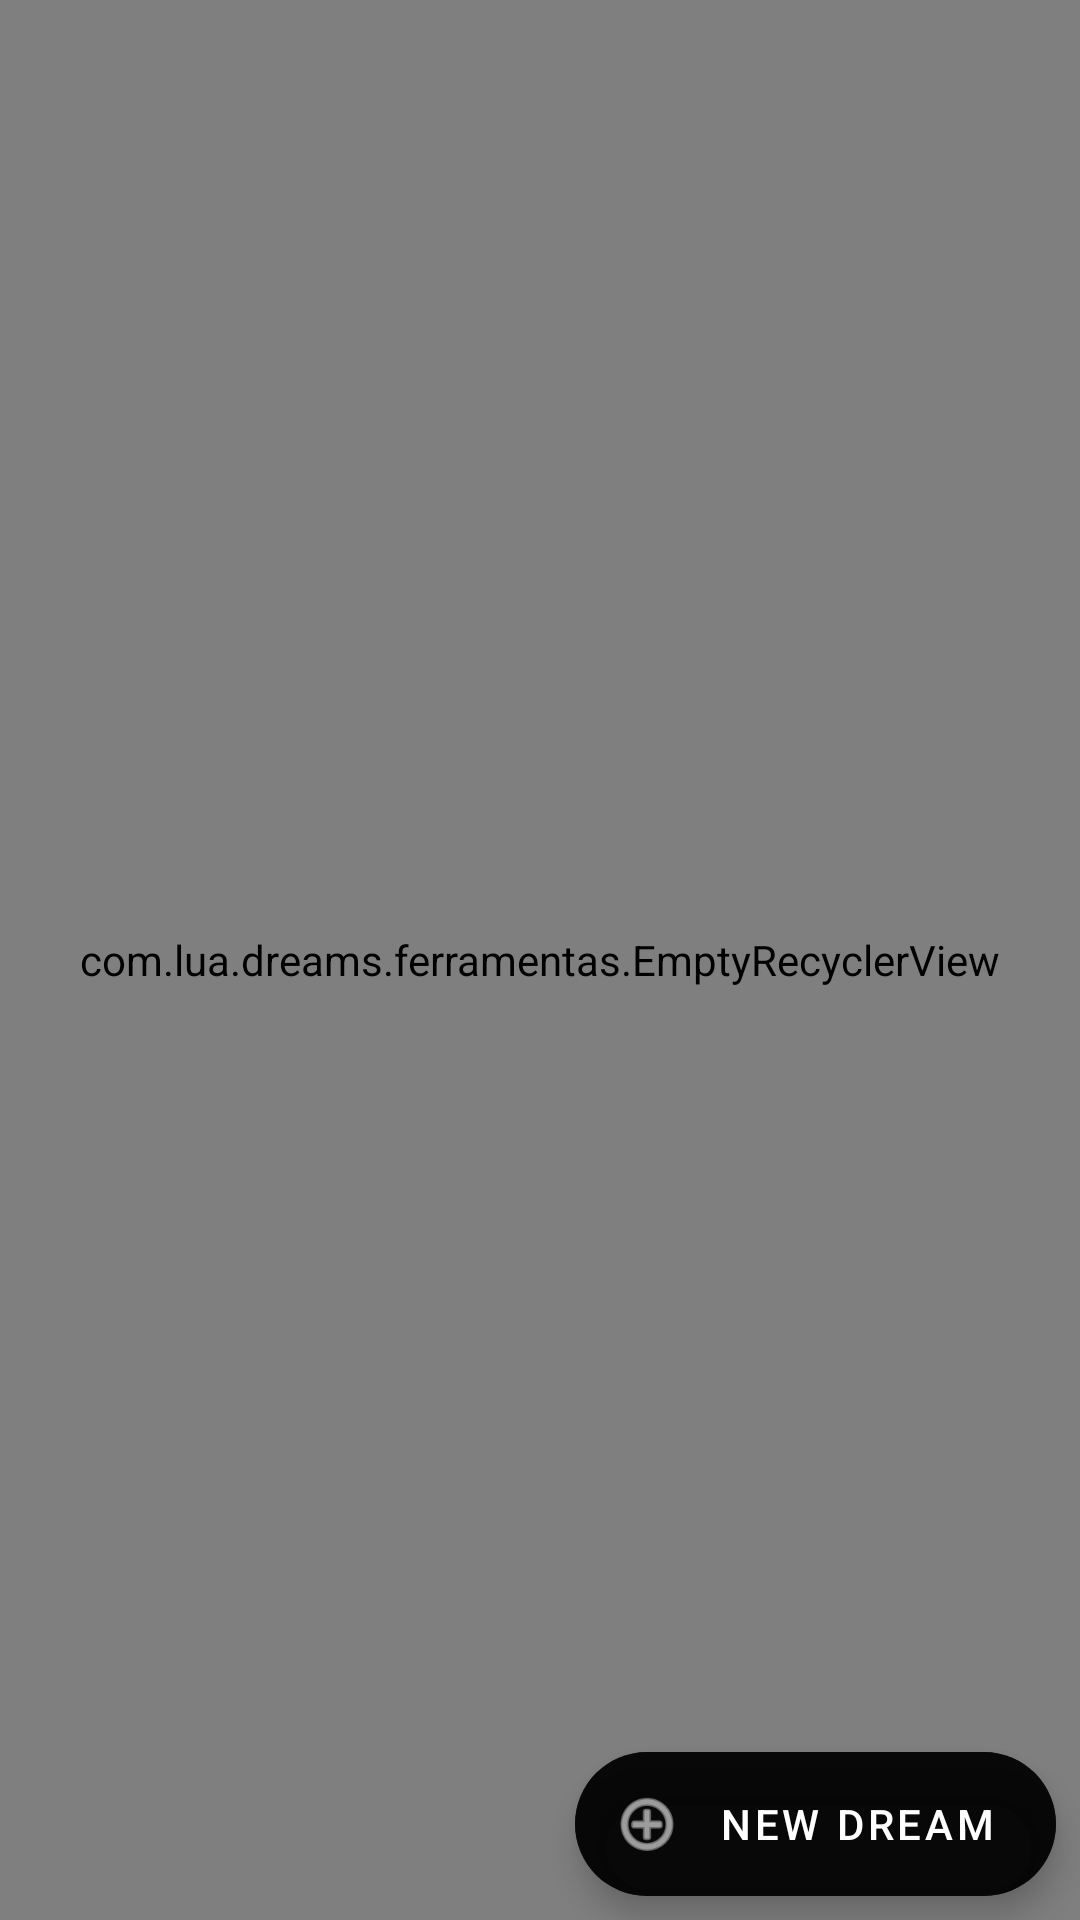

Produce the Android XML layout that renders to this screen, including the resource entries it uses.
<!-- AndroidManifest.xml: application theme AppTheme -->
<!-- res/layout/fragment_sonhos.xml -->
<?xml version="1.0" encoding="utf-8"?>
<androidx.constraintlayout.widget.ConstraintLayout xmlns:android="http://schemas.android.com/apk/res/android"
    xmlns:app="http://schemas.android.com/apk/res-auto"
    android:layout_width="match_parent"
    android:layout_height="match_parent"
    android:background="@drawable/sweatdreams"
    xmlns:tools="http://schemas.android.com/tools">

    <com.lua.dreams.ferramentas.EmptyRecyclerView
        android:id="@+id/recyclerView_Sonhos"
        android:layout_width="0dp"
        android:layout_height="0dp"
        android:clipChildren="false"
        android:clipToPadding="false"
        android:foregroundGravity="center"
        android:scrollbars="vertical"
        android:textAlignment="center"
        app:layout_constraintBottom_toBottomOf="parent"
        app:layout_constraintEnd_toEndOf="parent"
        app:layout_constraintStart_toStartOf="parent"
        app:layout_constraintTop_toTopOf="parent"
        tools:listitem="@layout/sonhos_item" />

    <com.google.android.material.floatingactionbutton.ExtendedFloatingActionButton
        android:id="@+id/float_addSonhos"
        android:layout_width="wrap_content"
        android:layout_height="wrap_content"
        android:layout_margin="8dp"
        android:backgroundTint="@color/colorPrimary"
        android:text="@string/novo"
        android:textColor="@color/design_default_color_on_primary"
        app:icon="@android:drawable/ic_menu_add"
        app:iconTint="@color/design_default_color_on_primary"
        app:layout_anchorGravity="bottom|right|end"
        app:layout_constraintBottom_toBottomOf="parent"
        app:layout_constraintEnd_toEndOf="parent" />
</androidx.constraintlayout.widget.ConstraintLayout>
<!-- res/layout/sonhos_item.xml (included above) -->
<?xml version="1.0" encoding="utf-8"?>
<LinearLayout xmlns:android="http://schemas.android.com/apk/res/android"
    xmlns:app="http://schemas.android.com/apk/res-auto"
    xmlns:tools="http://schemas.android.com/tools"
    android:id="@+id/layout_sonhos_item"
    android:layout_width="match_parent"
    android:layout_height="wrap_content"
    android:gravity="center"
    android:orientation="vertical">

    <com.google.android.material.card.MaterialCardView
        android:layout_width="match_parent"
        android:layout_height="60dp"
        android:layout_gravity="center"
        android:layout_marginStart="10dp"
        android:layout_marginTop="10dp"
        android:layout_marginEnd="10dp"
        android:layout_marginBottom="10dp"
        app:cardElevation="6dp">

        <androidx.constraintlayout.widget.ConstraintLayout
            android:layout_width="match_parent"
            android:layout_height="match_parent">

            <TextView
                android:id="@+id/data_sonho"
                android:layout_width="0dp"
                android:layout_height="wrap_content"
                android:layout_alignParentTop="true"
                android:layout_marginTop="8dp"
                android:textAlignment="center"
                android:textSize="15sp"
                android:gravity="center"
                app:layout_constraintEnd_toEndOf="parent"
                app:layout_constraintStart_toStartOf="parent"
                app:layout_constraintTop_toTopOf="parent" />

            <TextView
                android:id="@+id/titulo_sonho"
                android:layout_width="0dp"
                android:layout_height="0dp"
                android:layout_marginBottom="8dp"
                android:gravity="center"
                android:textAlignment="center"
                android:textSize="18sp"
                android:textStyle="bold"
                app:layout_constraintBottom_toBottomOf="parent"
                app:layout_constraintEnd_toEndOf="parent"
                app:layout_constraintStart_toStartOf="parent"
                app:layout_constraintTop_toBottomOf="@+id/data_sonho" />
        </androidx.constraintlayout.widget.ConstraintLayout>


    </com.google.android.material.card.MaterialCardView>

</LinearLayout>
<!-- resources referenced by this layout -->
<resources>
  <color name="colorPrimary">#BF000000</color>
  <!-- drawable sweatdreams: png bitmap (drawable, 204840 bytes) -->
  <string name="novo">New Dream</string>
  <style name="AppTheme" parent="Theme.MaterialComponents.DayNight.DarkActionBar">
          <item name="colorPrimary">@color/colorPrimary</item>
          <item name="colorPrimaryDark">@color/colorPrimaryDark</item>
          <item name="colorAccent">@color/colorAccent</item>
      </style>
  <color name="colorPrimaryDark">#000000</color>
  <color name="colorAccent">#FF5722</color>
</resources>
